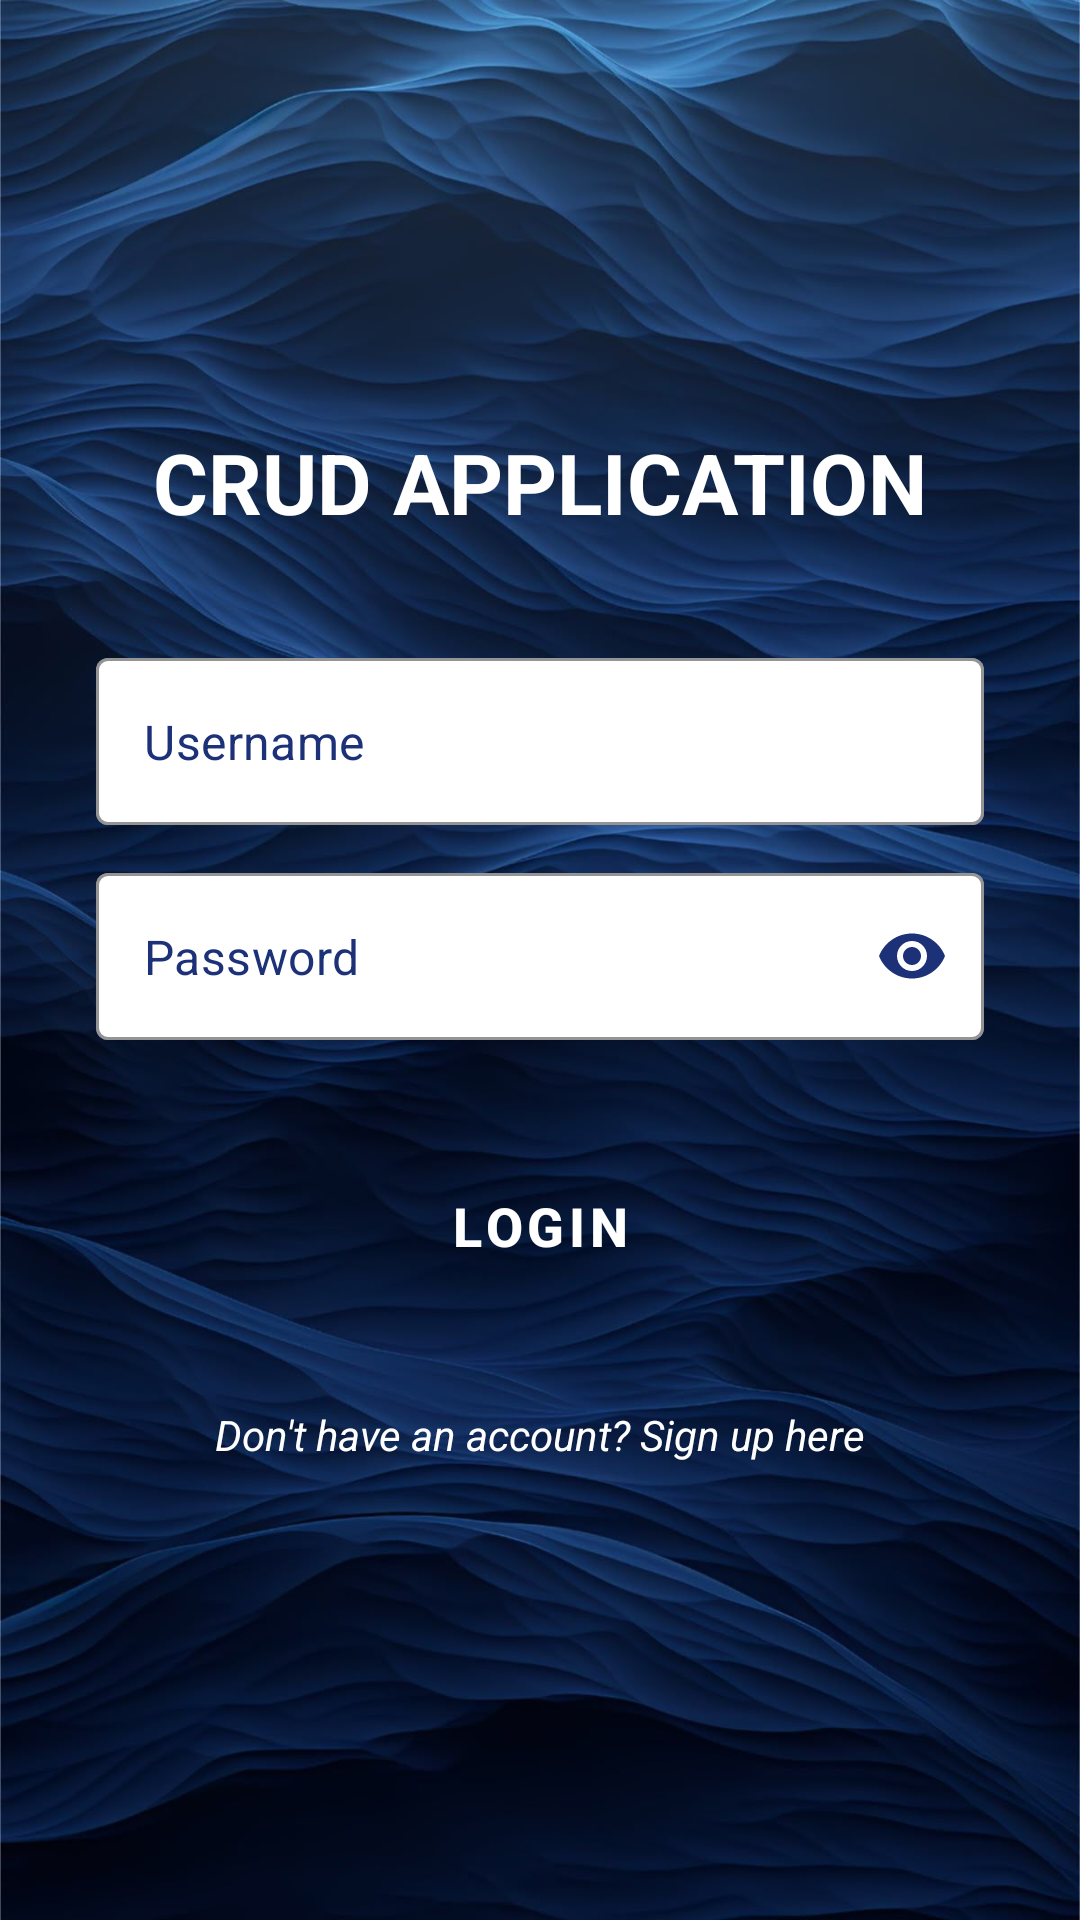

Here is an Android app screen rendered from its layout file. Give the layout XML and the strings, colors and styles it references.
<!-- AndroidManifest.xml: application theme Theme.MyCrudApplication -->
<!-- res/layout/activity_main.xml -->
<?xml version="1.0" encoding="utf-8"?>
<LinearLayout xmlns:android="http://schemas.android.com/apk/res/android"
    xmlns:app="http://schemas.android.com/apk/res-auto"
    android:layout_width="match_parent"
    android:layout_height="match_parent"
    android:background="@drawable/bluewater"
    android:gravity="center"
    android:orientation="vertical"
    android:padding="32dp">

    <TextView
        android:layout_width="wrap_content"
        android:layout_height="wrap_content"
        android:layout_marginBottom="40dp"
        android:text="CRUD APPLICATION"
        android:textColor="#FFFFFF"
        android:textSize="28sp"
        android:textStyle="bold" />

    <com.google.android.material.textfield.TextInputLayout
        android:id="@+id/tilUsername"
        style="@style/Widget.MaterialComponents.TextInputLayout.OutlinedBox"
        android:layout_width="match_parent"
        android:layout_height="wrap_content"
        app:boxBackgroundColor="#FFFFFF"
        app:boxStrokeColor="#FFFFFF"
        app:boxStrokeWidthFocused="2dp"
        app:hintEnabled="false"> <com.google.android.material.textfield.TextInputEditText
        android:id="@+id/etUsername"
        android:layout_width="match_parent"
        android:layout_height="wrap_content"
        android:hint="Username"
        android:inputType="text"
        android:textColor="#000000"
        android:textColorHint="#1c3178" />
    </com.google.android.material.textfield.TextInputLayout>

    <com.google.android.material.textfield.TextInputLayout
        android:id="@+id/tilPassword"
        style="@style/Widget.MaterialComponents.TextInputLayout.OutlinedBox"
        android:layout_width="match_parent"
        android:layout_height="wrap_content"
        android:layout_marginTop="16dp"
        app:boxBackgroundColor="#FFFFFF"
        app:boxStrokeColor="#FFFFFF"
        app:boxStrokeWidthFocused="2dp"
        app:hintEnabled="false"
        app:passwordToggleEnabled="true"
        app:passwordToggleTint="#1c3178">

        <com.google.android.material.textfield.TextInputEditText
            android:id="@+id/etPassword"
            android:layout_width="match_parent"
            android:layout_height="wrap_content"
            android:hint="Password"
            android:inputType="textPassword"
            android:textColor="#000000"
            android:textColorHint="#1c3178" />
    </com.google.android.material.textfield.TextInputLayout>

    <Button
        android:id="@+id/btnLogin"
        style="@style/Widget.MaterialComponents.Button"
        android:layout_width="match_parent"
        android:layout_height="60dp"
        android:layout_marginTop="32dp"
        android:backgroundTint="#1c3178"
        android:text="Login"
        android:textColor="#FFFFFF"
        android:textSize="18sp"
        android:textStyle="bold"
        app:cornerRadius="12dp"
        app:strokeColor="#FFFFFF"
        app:strokeWidth="1dp" />

    <TextView
        android:id="@+id/tvGoToSignup"
        android:layout_width="wrap_content"
        android:layout_height="wrap_content"
        android:layout_marginTop="20dp"
        android:padding="10dp"
        android:text="Don't have an account? Sign up here"
        android:textColor="#FFFFFF"
        android:textStyle="italic" />

</LinearLayout>
<!-- resources referenced by this layout -->
<resources>
  <!-- drawable bluewater: jpg bitmap (drawable, 157237 bytes) -->
  <style name="Theme.MyCrudApplication" parent="Base.Theme.MyCrudApplication" />
  <style name="Base.Theme.MyCrudApplication" parent="Theme.MaterialComponents.Light.NoActionBar">
          <item name="colorPrimary">#1c3178</item>
          <item name="android:forceDarkAllowed" tools:targetApi="q">false</item>
  
          <item name="materialButtonStyle">@style/Widget.MaterialComponents.Button</item>
      </style>
</resources>
